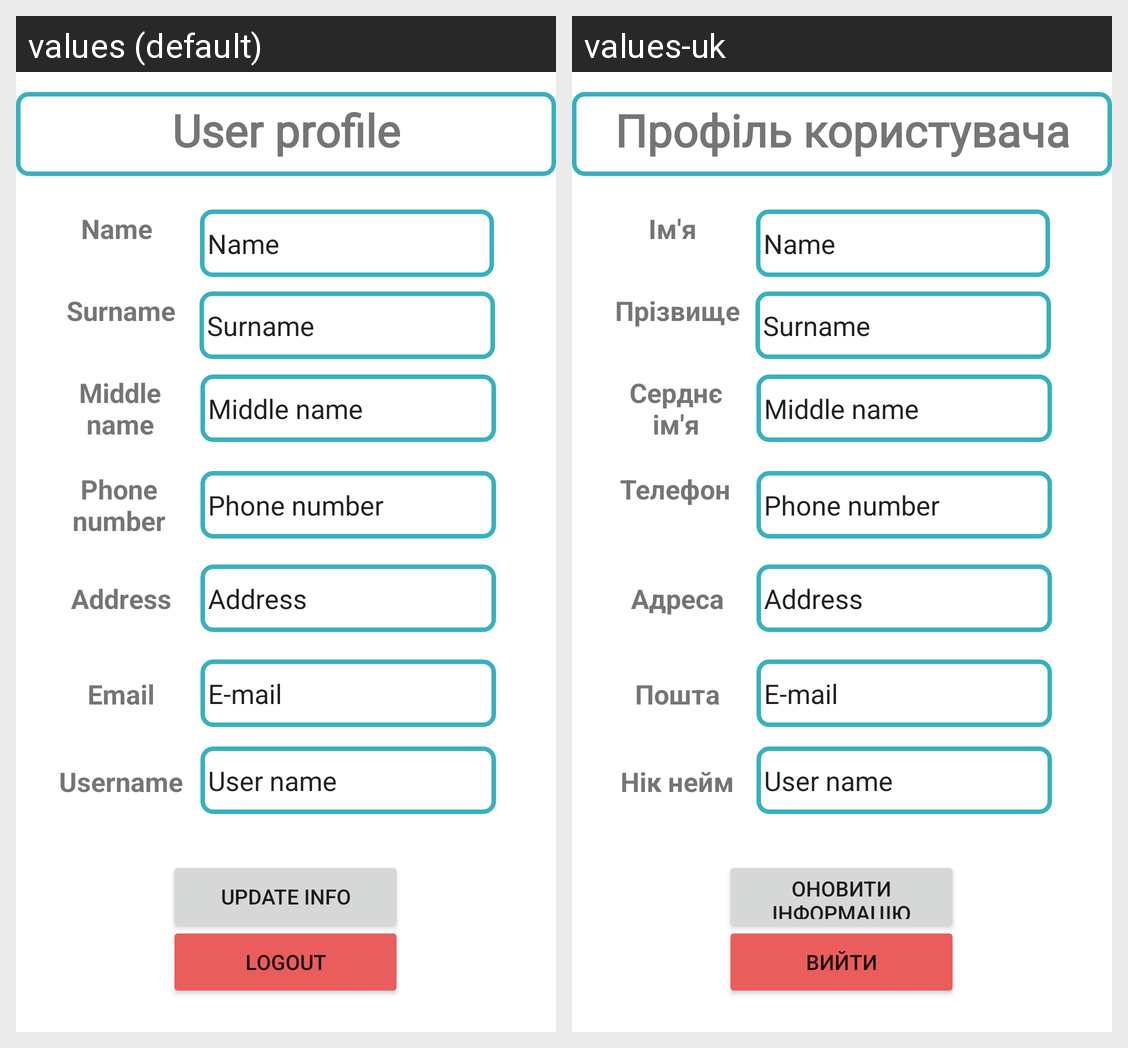

Strings drawn on this Android screen and how each of the app's shown locales translates them:
Android screen res/layout/fragment_profile.xml rendered under 2 locales, left to right: values (default), values-uk. Device: Nexus 5 (rendered at 1080×1920; each locale shown at half size, 540×960, under a caption strip naming it); theme Theme.YouthCare.
Strings drawn on this screen, with the default value and each locale's value (text and hints the layout hard-codes, and strings that could not be matched under every locale, appear in the picture but are not listed):

sportsman_name
  values: Name
  values-uk: Ім'я

sportsman_surname
  values: Surname
  values-uk: Прізвище

address
  values: Address
  values-uk: Адреса

sportsman_email
  values: Email
  values-uk: Пошта

username
  values: Username
  values-uk: Нік нейм

phone
  values: Phone number
  values-uk: Телефон

middle
  values: Middle name
  values-uk: Серднє ім'я

profile_title
  values: User profile
  values-uk: Профіль користувача

logout
  values: Logout
  values-uk: Вийти

update
  values: Update info
  values-uk: Оновити інформацію
